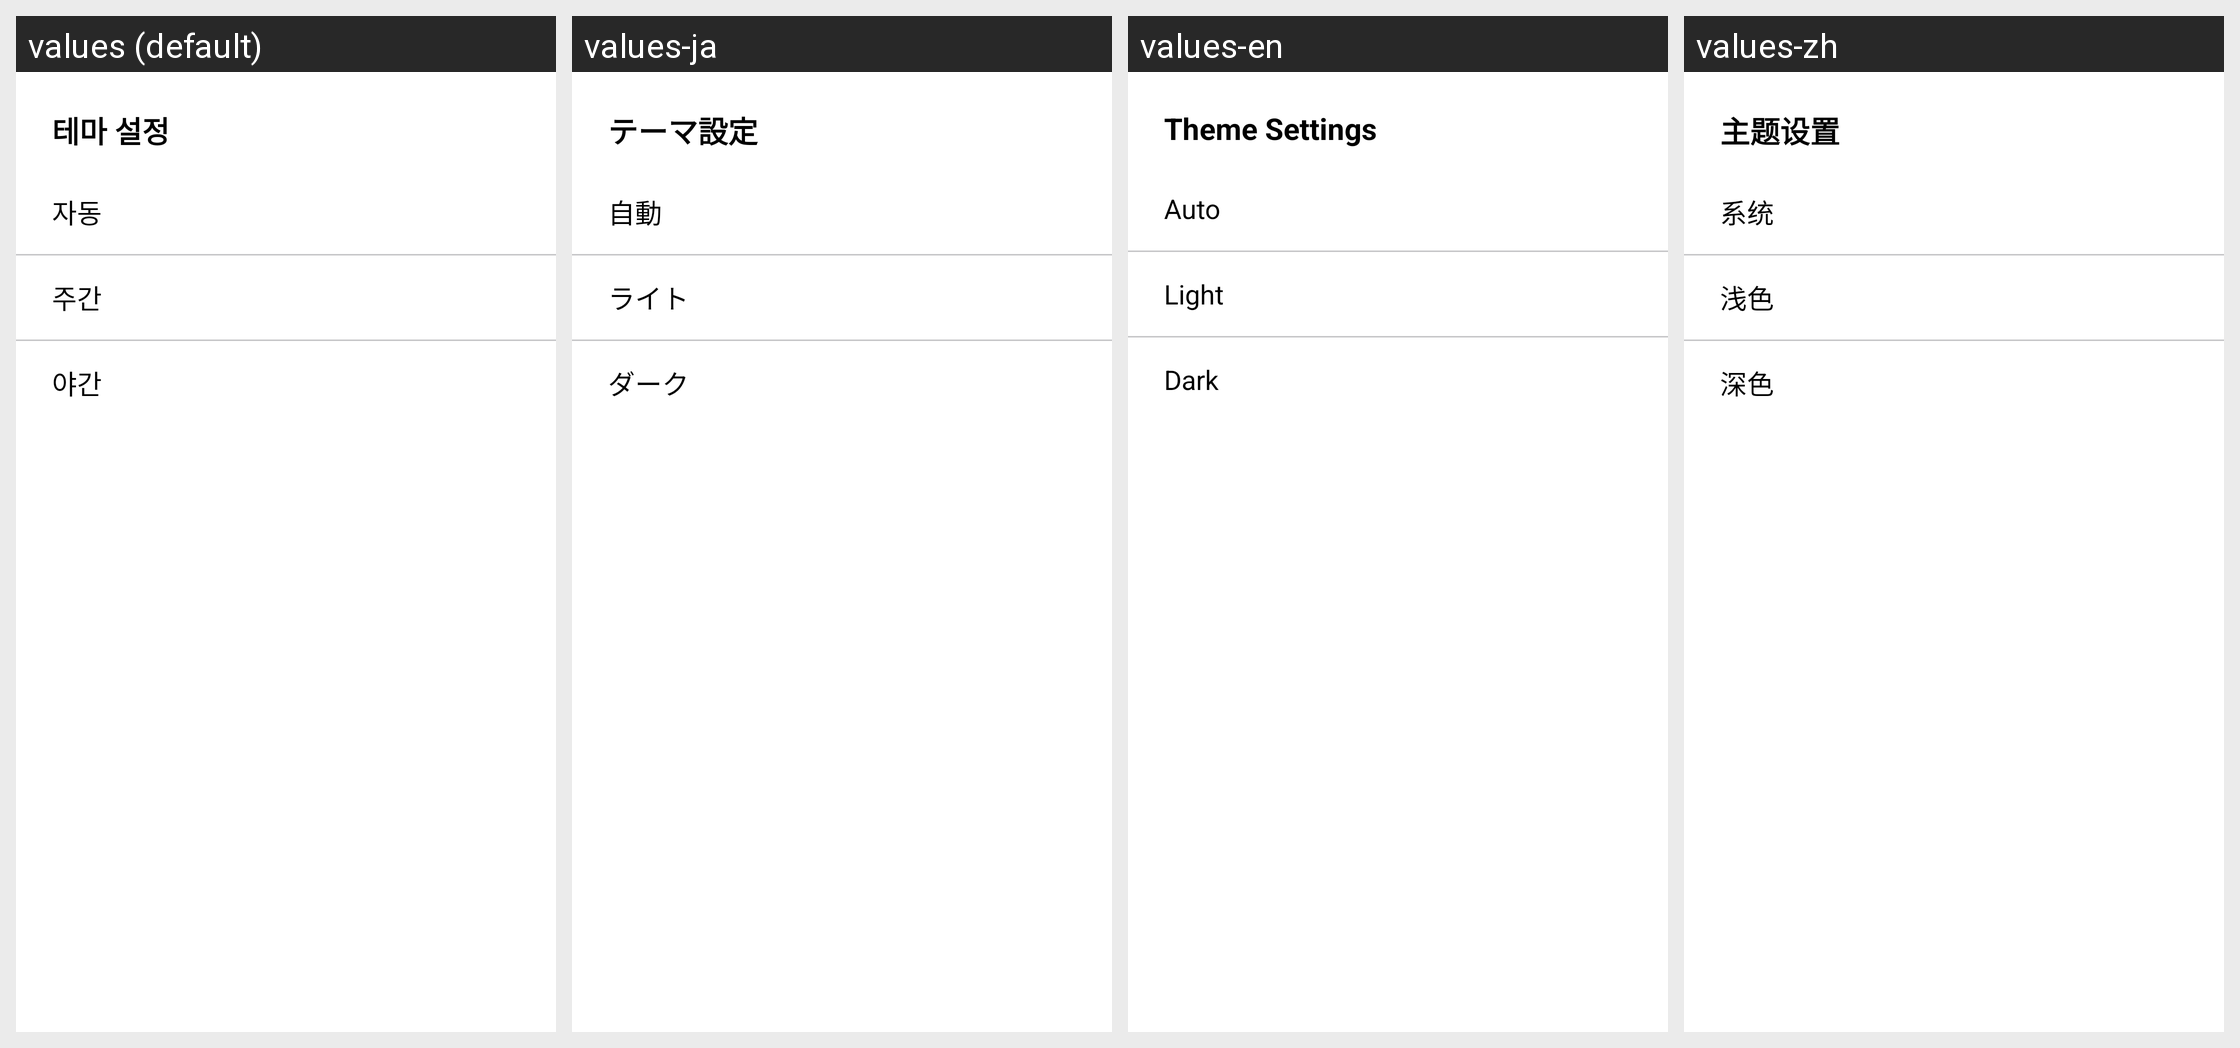

Strings drawn on this Android screen and how each of the app's shown locales translates them:
Android screen res/layout/dialog_setting_theme.xml rendered under 4 locales, left to right: values (default), values-ja, values-en, values-zh. Device: Nexus 5 (rendered at 1080×1920; each locale shown at half size, 540×960, under a caption strip naming it); theme Theme.HYUabot.
Strings drawn on this screen, with the default value and each locale's value (text and hints the layout hard-codes, and strings that could not be matched under every locale, appear in the picture but are not listed):

theme_settings
  values: 테마 설정
  values-ja: テーマ設定
  values-en: Theme Settings
  values-zh: 主题设置

theme_system
  values: 자동
  values-ja: 自動
  values-en: Auto
  values-zh: 系统

theme_light
  values: 주간
  values-ja: ライト
  values-en: Light
  values-zh: 浅色

theme_dark
  values: 야간
  values-ja: ダーク
  values-en: Dark
  values-zh: 深色
